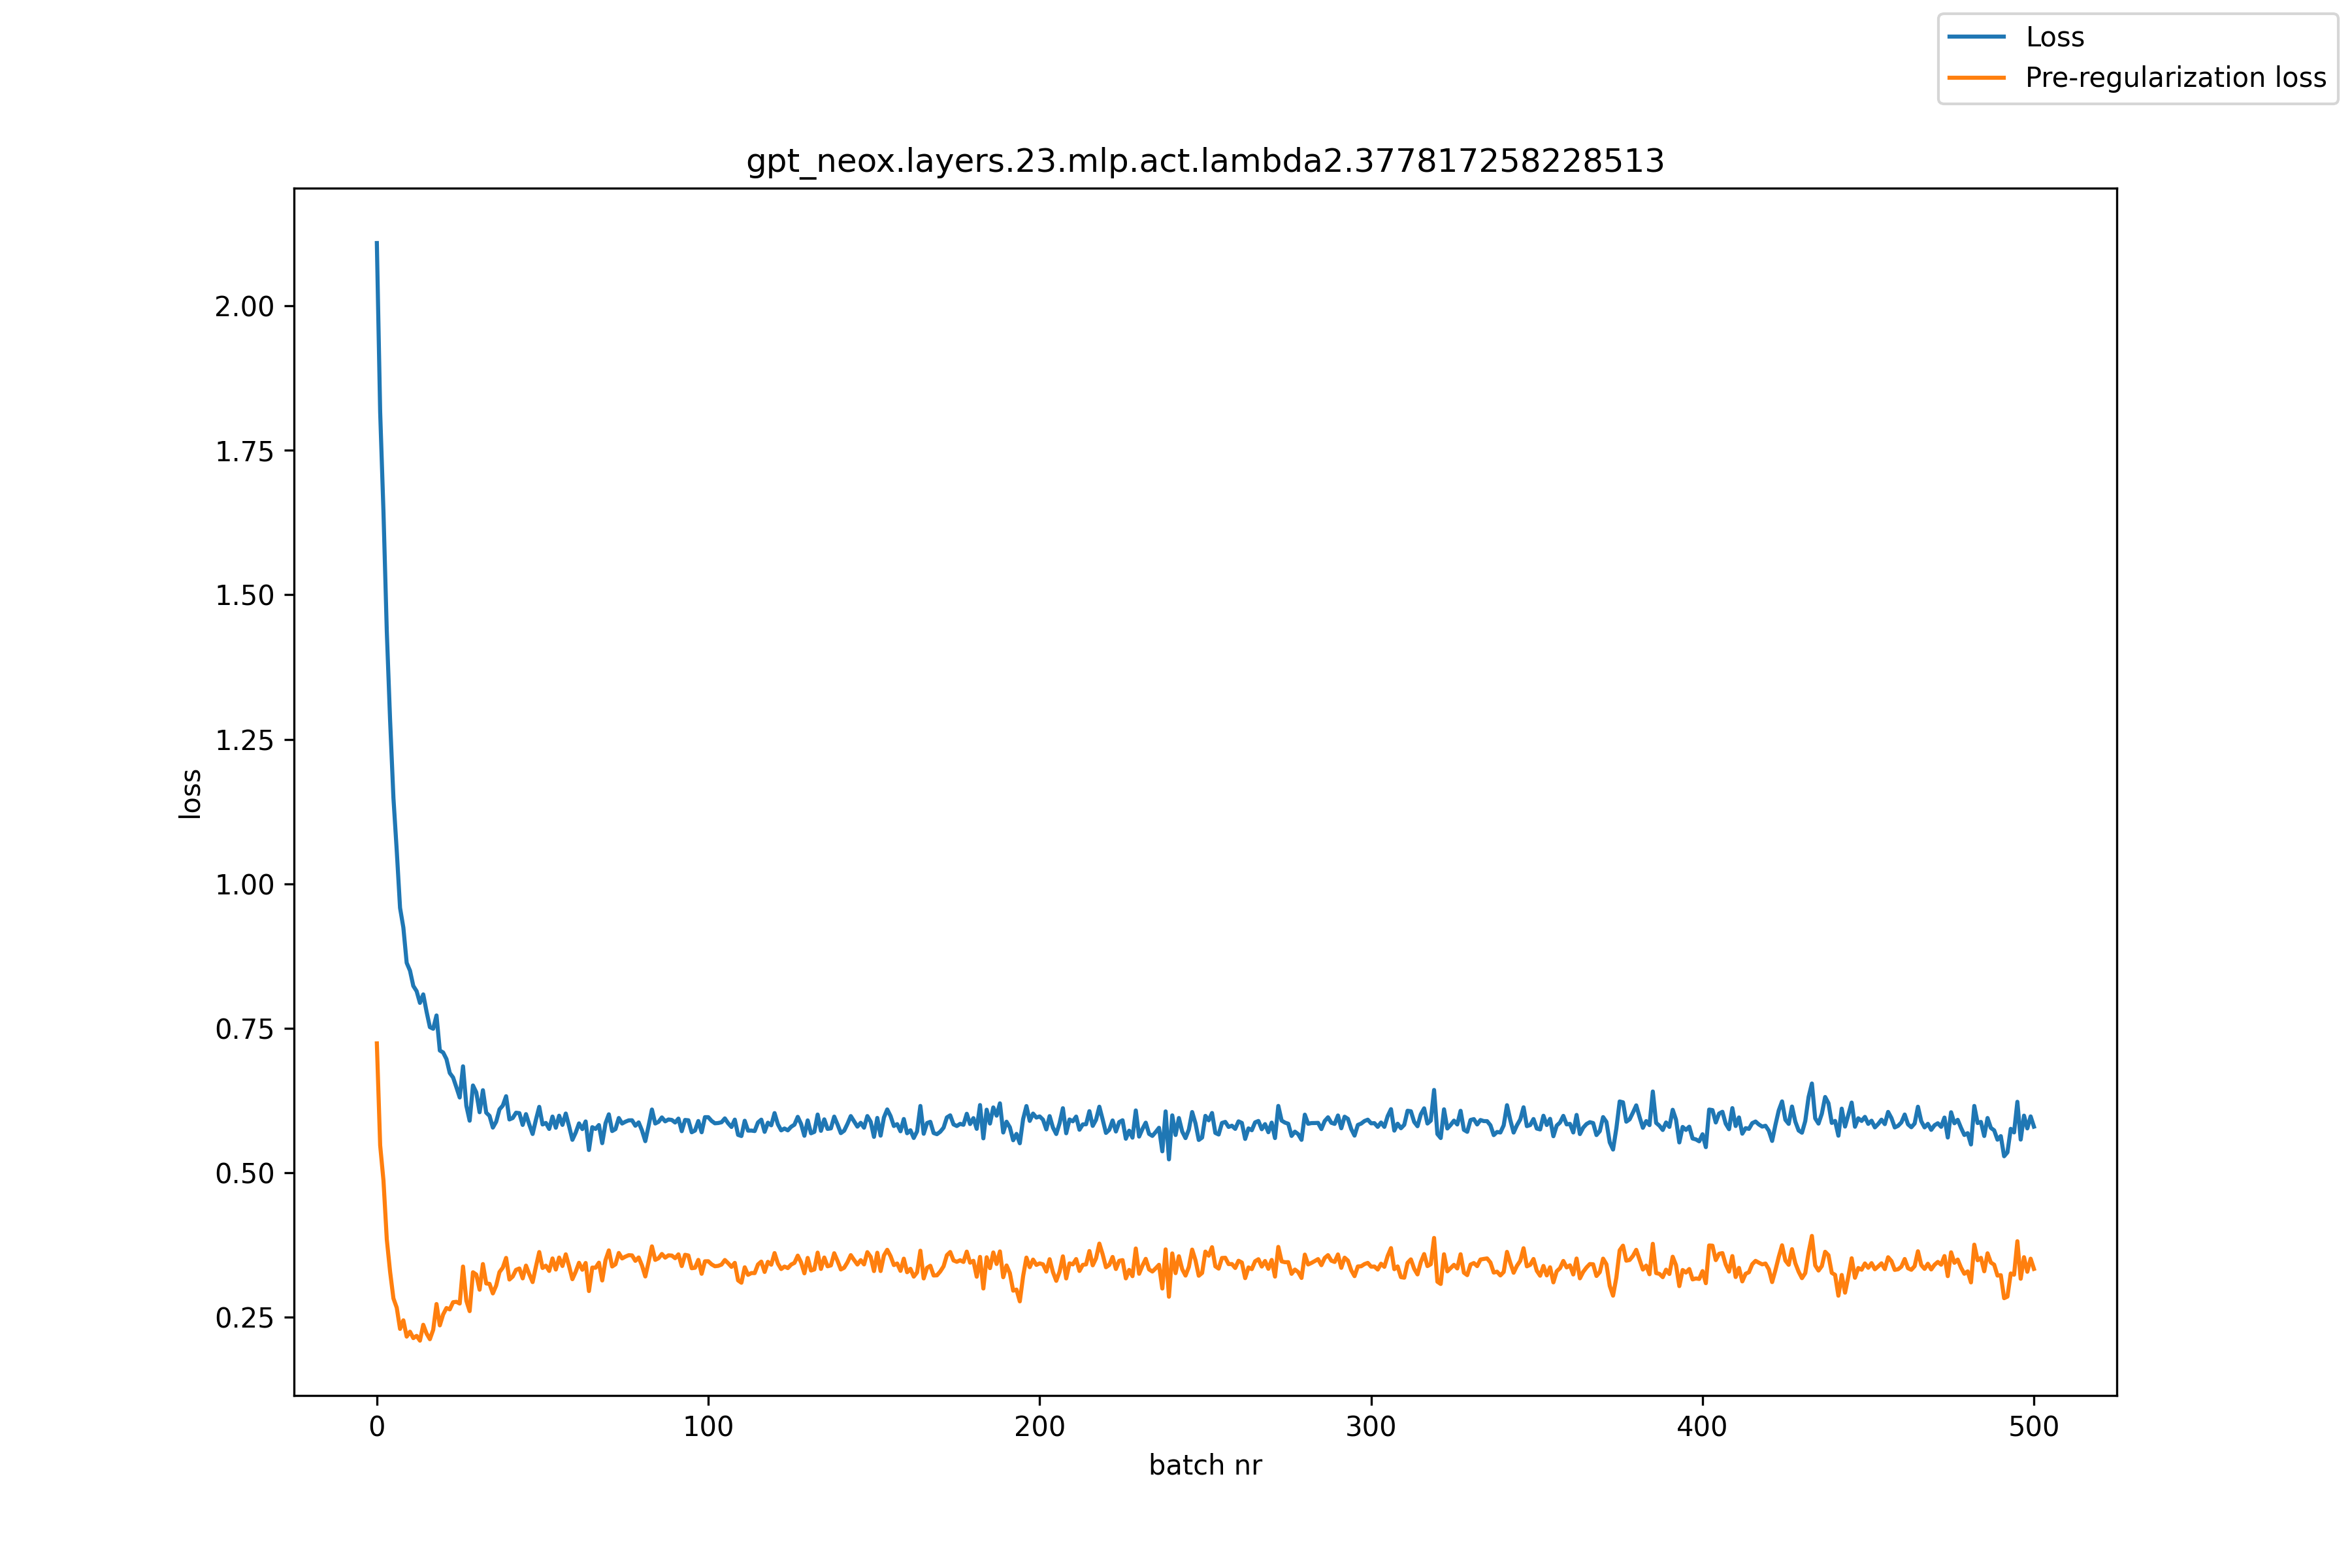

Source data for this figure (header and first rows):
, loss, pre_reg_loss
0, 2.108, 0.724
1, 1.816, 0.5476
2, 1.643, 0.4865
3, 1.437, 0.3849
4, 1.282, 0.3288
5, 1.149, 0.2829
6, 1.058, 0.2669
7, 0.9584, 0.2301
8, 0.9243, 0.2449
9, 0.8633, 0.2168
10, 0.8498, 0.2253
11, 0.8234, 0.2142
12, 0.8143, 0.2181
13, 0.794, 0.2098
14, 0.8087, 0.2372
15, 0.7788, 0.2221
16, 0.7521, 0.2123
17, 0.7493, 0.2286
18, 0.7723, 0.2731
19, 0.7116, 0.2362
20, 0.7083, 0.2551
21, 0.697, 0.2662
22, 0.6728, 0.2638
23, 0.6651, 0.2763
24, 0.648, 0.277
25, 0.6304, 0.274
26, 0.6843, 0.338
27, 0.6162, 0.2789
28, 0.5903, 0.2608
29, 0.6512, 0.3281
30, 0.6393, 0.3241
31, 0.6049, 0.2979
32, 0.643, 0.3423
33, 0.6041, 0.3087
34, 0.5986, 0.3081
35, 0.5784, 0.2915
36, 0.5884, 0.305
37, 0.6099, 0.3284
38, 0.6165, 0.3361
39, 0.6326, 0.3529
40, 0.5924, 0.3155
41, 0.595, 0.3207
42, 0.6041, 0.3323
43, 0.6033, 0.3346
44, 0.5829, 0.3175
45, 0.6017, 0.3396
46, 0.5835, 0.3246
47, 0.5673, 0.3111
48, 0.592, 0.3379
49, 0.6142, 0.3631
50, 0.5838, 0.3355
51, 0.5864, 0.3395
52, 0.576, 0.3304
53, 0.5974, 0.352
54, 0.5781, 0.3328
55, 0.5989, 0.3536
56, 0.583, 0.3389
57, 0.6027, 0.3591
58, 0.5809, 0.3387
59, 0.5572, 0.3161
... 441 more rows
